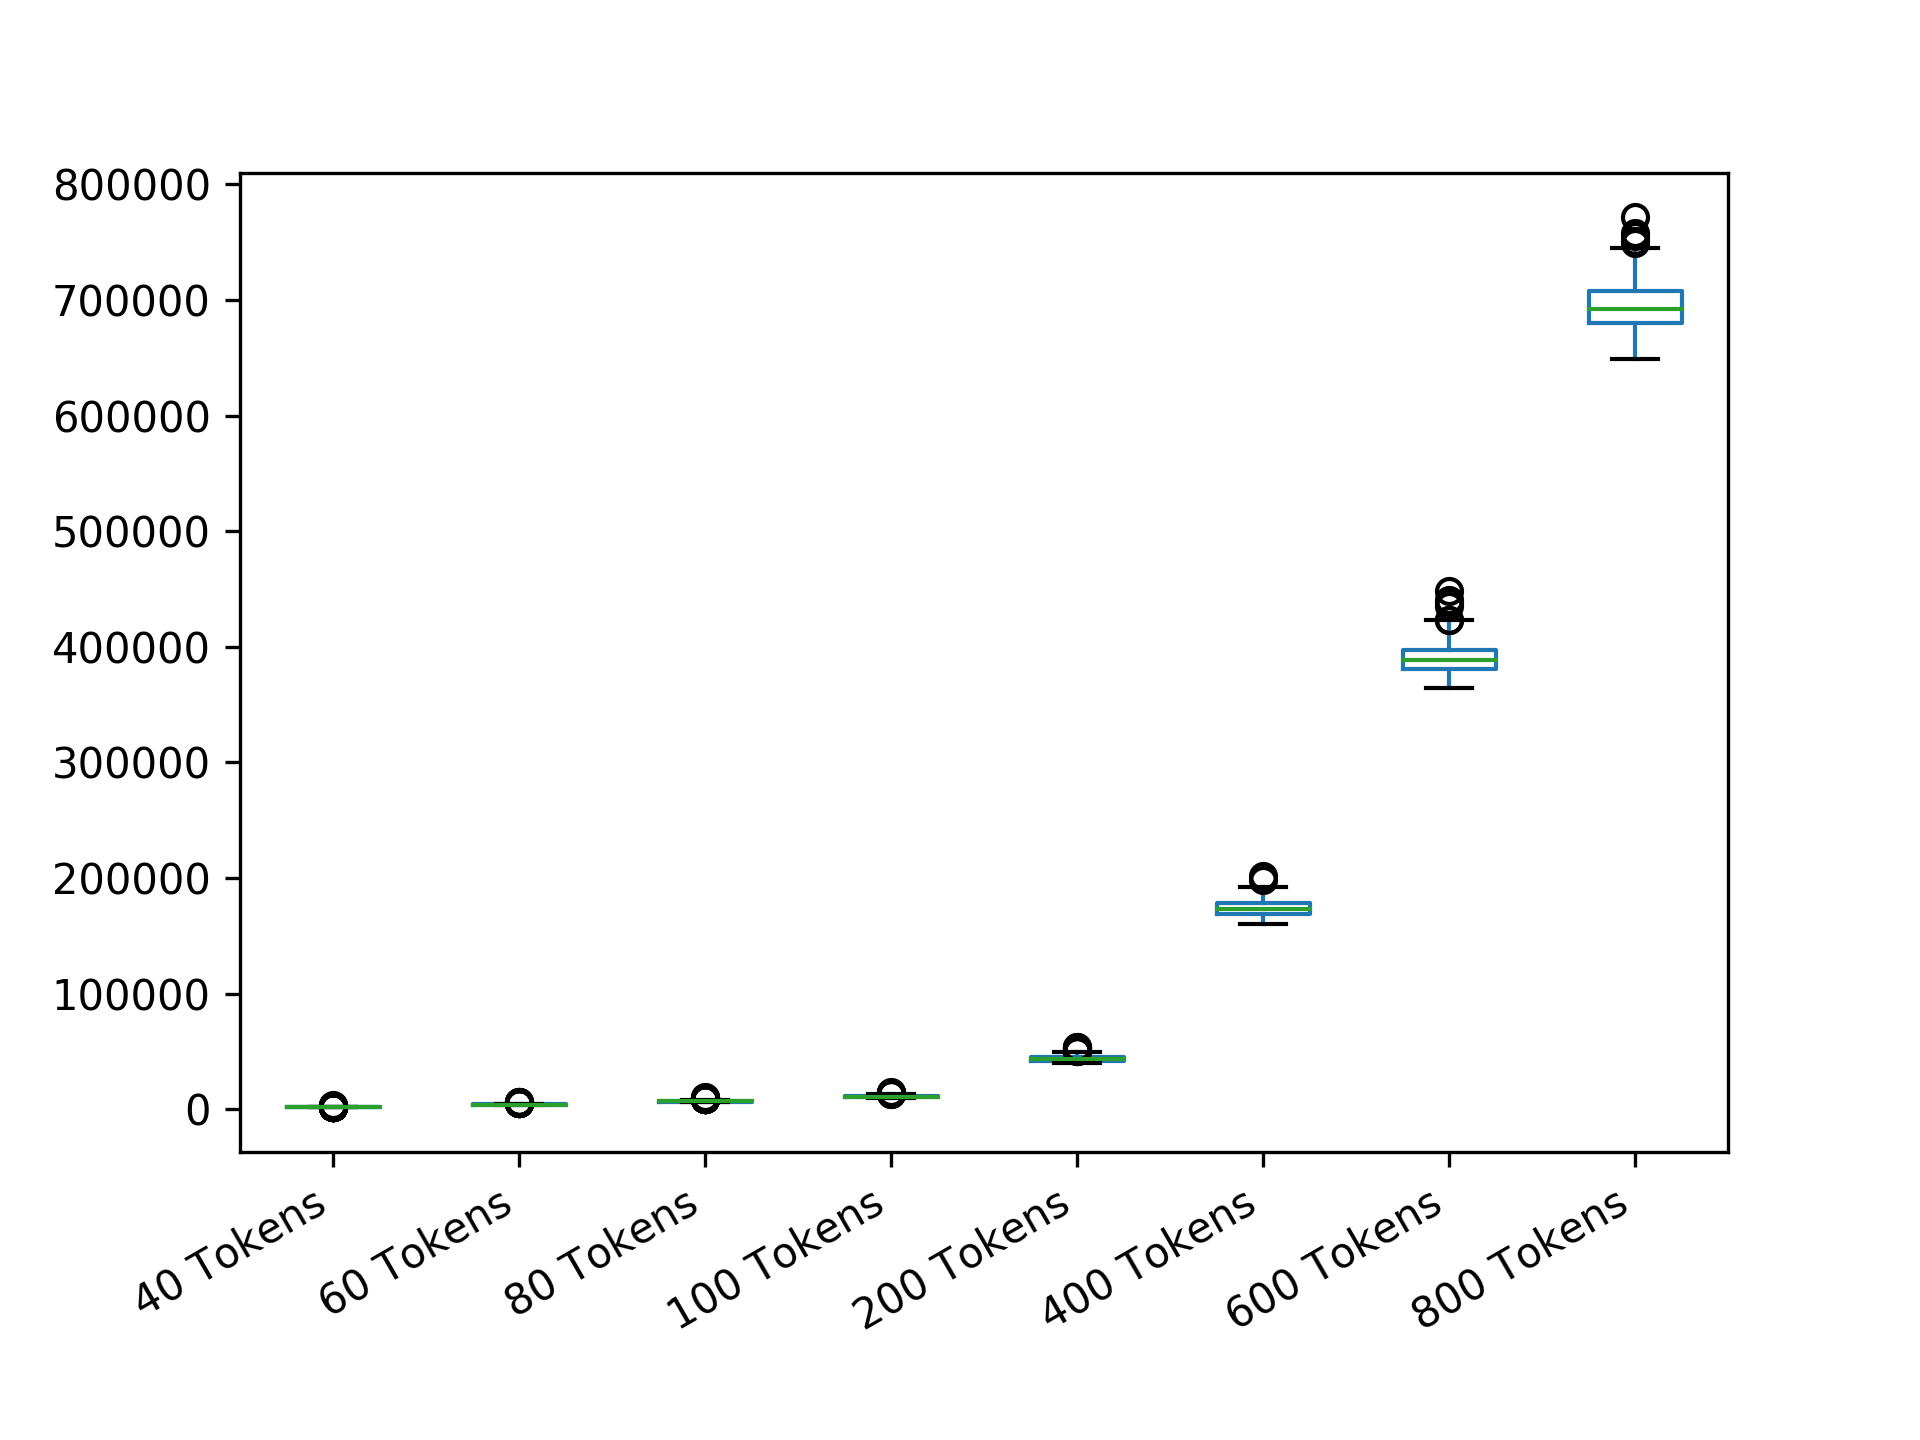

The file beside this chart, header and first rows:
40 Tokens; 60 Tokens; 80 Tokens; 100 Tokens; 200 Tokens; 400 Tokens; 600 Tokens; 800 Tokens
1944; 4622; 7817; 10160; 41423; 188174; 411907; 689799
1761; 3543; 6893; 12290; 40360; 191850; 402645; 705305
1761; 3851; 7818; 10492; 44241; 167340; 395077; 671567
1966; 3682; 7412; 10160; 47247; 175705; 416447; 669290
1543; 4388; 6541; 10904; 42326; 176536; 374436; 700428
1600; 3682; 6762; 9923; 44886; 176948; 387567; 688356
2903; 5645; 6542; 11712; 46694; 180450; 396887; 711182
1761; 3610; 7218; 10221; 41444; 164726; 396287; 698175
2260; 3543; 10172; 10361; 46326; 180067; 418495; 712897
2102; 3483; 8125; 10361; 45825; 174101; 405333; 707798
1610; 3963; 6651; 11635; 42004; 163404; 395643; 682472
2088; 5653; 6362; 11922; 40641; 169796; 370260; 682819
1640; 4249; 6651; 11127; 46161; 171625; 397518; 690717
1761; 3963; 6802; 10522; 45162; 164728; 372885; 695125
1543; 3902; 7144; 11713; 47247; 172585; 410436; 724789
1523; 3902; 7218; 11922; 42004; 173044; 380341; 679886
2254; 3851; 6761; 10362; 40701; 186018; 371586; 684176
1582; 3610; 6963; 12290; 44887; 177795; 382198; 668189
1610; 3761; 7411; 10221; 43822; 161301; 408110; 673922
1822; 4424; 6651; 10361; 42907; 166774; 409531; 665077
1690; 3681; 6963; 10815; 42005; 169152; 386484; 695131
1600; 3963; 6442; 10361; 40701; 161962; 380341; 707797
1966; 3781; 6893; 11991; 43822; 176537; 376057; 701303
1582; 4249; 6442; 10702; 44032; 167336; 375258; 724779
1944; 3602; 7145; 10221; 48418; 176950; 387199; 693635
2102; 4249; 6661; 9803; 54001; 170949; 379569; 696645
1966; 3543; 7218; 11127; 41162; 171858; 377778; 672616
1582; 3483; 7045; 10002; 47962; 176122; 383403; 707797
1640; 4043; 6490; 11221; 43417; 182946; 378566; 697286
1600; 3602; 8125; 11222; 44886; 173783; 373730; 685141
1853; 3781; 6442; 12560; 40160; 178656; 372888; 693643
1640; 3690; 7412; 12957; 49038; 166782; 387198; 713831
1853; 3543; 6542; 11127; 45346; 171858; 376055; 670418
1853; 3503; 7218; 11990; 43260; 182334; 391578; 692172
1761; 3963; 7145; 10102; 43032; 172583; 384137; 706971
1523; 3503; 6303; 10492; 40162; 173329; 370717; 723666
1690; 3503; 7045; 10250; 43260; 167316; 398144; 690724
1582; 3851; 6362; 11221; 43261; 179156; 395650; 690725
1642; 3543; 7818; 11456; 43260; 167314; 381447; 677610
1543; 3781; 6661; 12956; 43033; 174101; 377709; 669264
1761; 4595; 6963; 11008; 41703; 182334; 376909; 703658
1600; 4390; 6560; 11127; 44693; 181006; 393231; 685550
1761; 4595; 6542; 10000; 43417; 168528; 374486; 677375
1690; 3600; 6442; 10522; 45346; 188163; 384414; 699720
1641; 3902; 7572; 10701; 45826; 178659; 390453; 703659
1600; 3682; 6303; 11456; 50446; 169655; 387202; 712873
1944; 4205; 6963; 12230; 43260; 179544; 389769; 702027
1761; 4249; 6560; 11456; 44246; 161601; 404762; 701301
2260; 5962; 7218; 12561; 46161; 169656; 383157; 665071
1944; 3610; 8124; 11370; 43417; 174103; 386494; 710348
1523; 4205; 6802; 12612; 44031; 171857; 385130; 698846
1610; 4095; 6651; 10000; 42573; 171146; 392047; 672731
1640; 3690; 7628; 11126; 44887; 170948; 387200; 681168
2260; 3963; 6362; 10492; 47247; 171621; 385133; 712076
2650; 3682; 7045; 11922; 40022; 176124; 390445; 702897
1640; 3761; 7347; 13687; 46327; 166234; 398150; 683794
2088; 3682; 6490; 10643; 45160; 173039; 382414; 670412
1543; 4387; 7347; 10642; 43636; 171856; 397516; 664082
1640; 4389; 9393; 10815; 42907; 173783; 383157; 713838
1966; 3963; 6490; 10160; 43822; 170949; 392059; 690720
... 439 more rows
